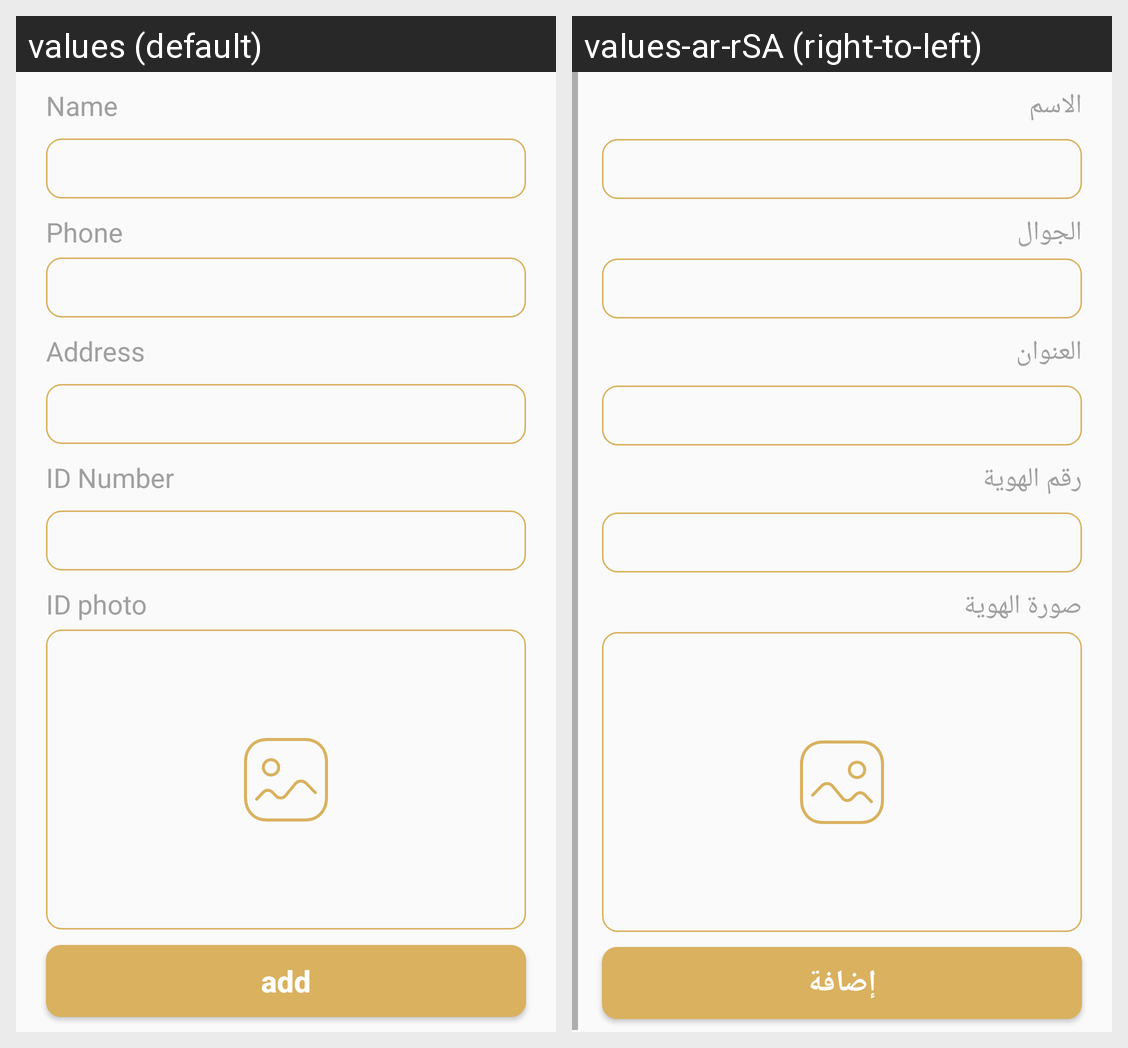

For this localized Android screen grid, give each drawn string resource with its value in every locale shown.
Android screen res/layout/add_customer_fragment.xml rendered under 2 locales, left to right: values (default), values-ar-rSA (right-to-left). Device: Nexus 5 (rendered at 1080×1920; each locale shown at half size, 540×960, under a caption strip naming it); theme AppTheme.
Strings drawn on this screen, with the default value and each locale's value (text and hints the layout hard-codes, and strings that could not be matched under every locale, appear in the picture but are not listed):

name
  values: Name
  values-ar-rSA: الاسم

phone
  values: Phone
  values-ar-rSA: الجوال

address
  values: Address
  values-ar-rSA: العنوان

id_number
  values: ID Number
  values-ar-rSA: رقم الهوية

id_photo
  values: ID photo
  values-ar-rSA: صورة الهوية

add
  values: add
  values-ar-rSA: إضافة
